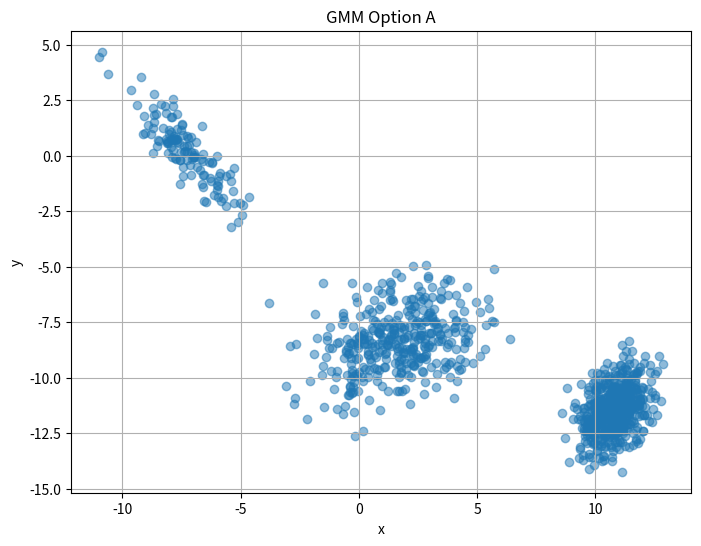
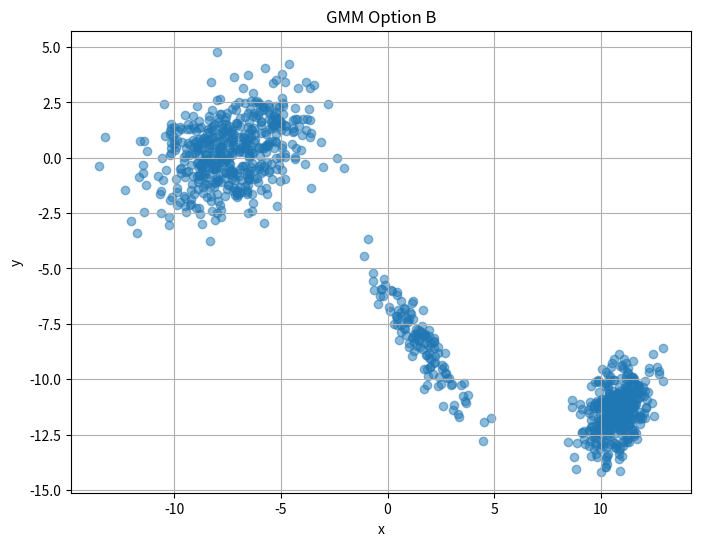
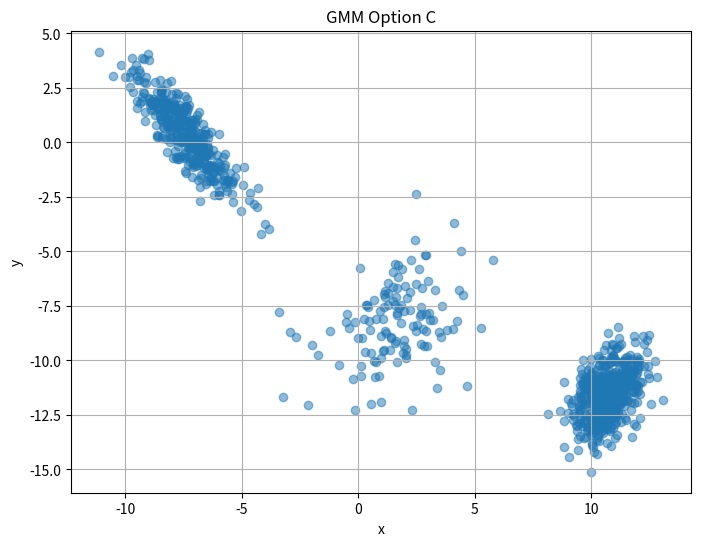
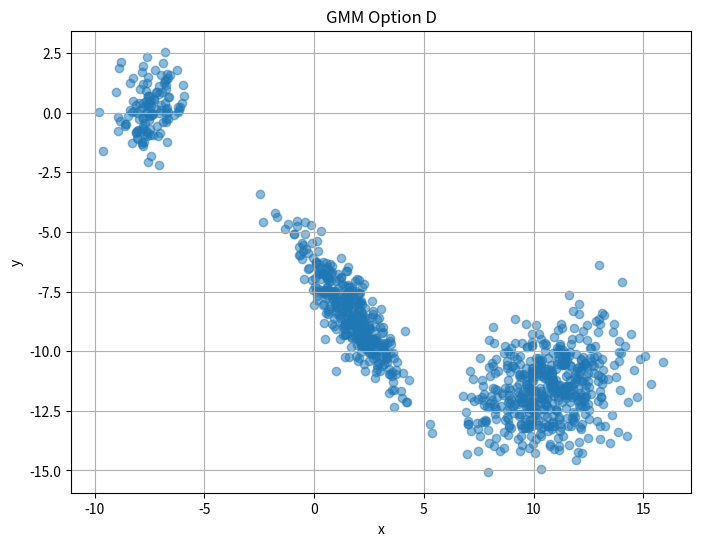

Write Python code to recreate these figures, in order.
import numpy as np
import matplotlib.pyplot as plt
from scipy.stats import multivariate_normal

# Define the mean and covariance for each cluster for all options
gmm_options = {
    'A': {
        'weights': [3/8, 1/2, 1/8],
        'means': [[1.7, -8.4], [10.7, -11.5], [-7.4, 0.3]],
        'covariances': [[[3.0, 0.8], [0.8, 2.1]], 
                        [[0.6, 0.3], [0.3, 1.1]],
                        [[1.3, -1.5], [-1.5, 2.3]]]
    },
    'B': {
        'weights': [1/8, 3/8, 1/2],
        'means': [[1.7, -8.4], [10.7, -11.5], [-7.4, 0.3]],
        'covariances': [[[1.3, -1.5], [-1.5, 2.3]], 
                        [[0.6, 0.3], [0.3, 1.1]],
                        [[3.0, 0.8], [0.8, 2.1]]]
    },
    'C': {
        'weights': [1/8, 1/2, 3/8],
        'means': [[1.7, -8.4], [10.7, -11.5], [-7.4, 0.3]],
        'covariances': [[[3.0, 0.8], [0.8, 2.1]], 
                        [[0.6, 0.3], [0.3, 1.1]],
                        [[1.3, -1.5], [-1.5, 2.3]]]
    },
    'D': {
        'weights': [3/8, 1/2, 1/8],
        'means': [[1.7, -8.4], [10.7, -11.5], [-7.4, 0.3]],
        'covariances': [[[1.3, -1.5], [-1.5, 2.3]], 
                        [[3.0, 0.8], [0.8, 2.1]],
                        [[0.6, 0.3], [0.3, 1.1]]]
    }
}

# Function to sample from a Gaussian Mixture Model
def sample_gmm(gmm_params, num_samples=1000):
    samples = []
    for weight, mean, cov in zip(gmm_params['weights'], gmm_params['means'], gmm_params['covariances']):
        num_samples_cluster = int(num_samples * weight)
        samples_cluster = np.random.multivariate_normal(mean, cov, num_samples_cluster)
        samples.append(samples_cluster)
    return np.vstack(samples)

# Function to plot samples from a GMM
def plot_gmm_samples(gmm_params, num_samples=1000, title=''):
    samples = sample_gmm(gmm_params, num_samples)
    plt.figure(figsize=(8, 6))
    plt.scatter(samples[:, 0], samples[:, 1], alpha=0.5)
    plt.title(title)
    plt.xlabel('x')
    plt.ylabel('y')
    plt.grid(True)
    plt.show()

# Generate plots for each GMM option
for option, params in gmm_options.items():
    plot_gmm_samples(params, title=f'GMM Option {option}')
